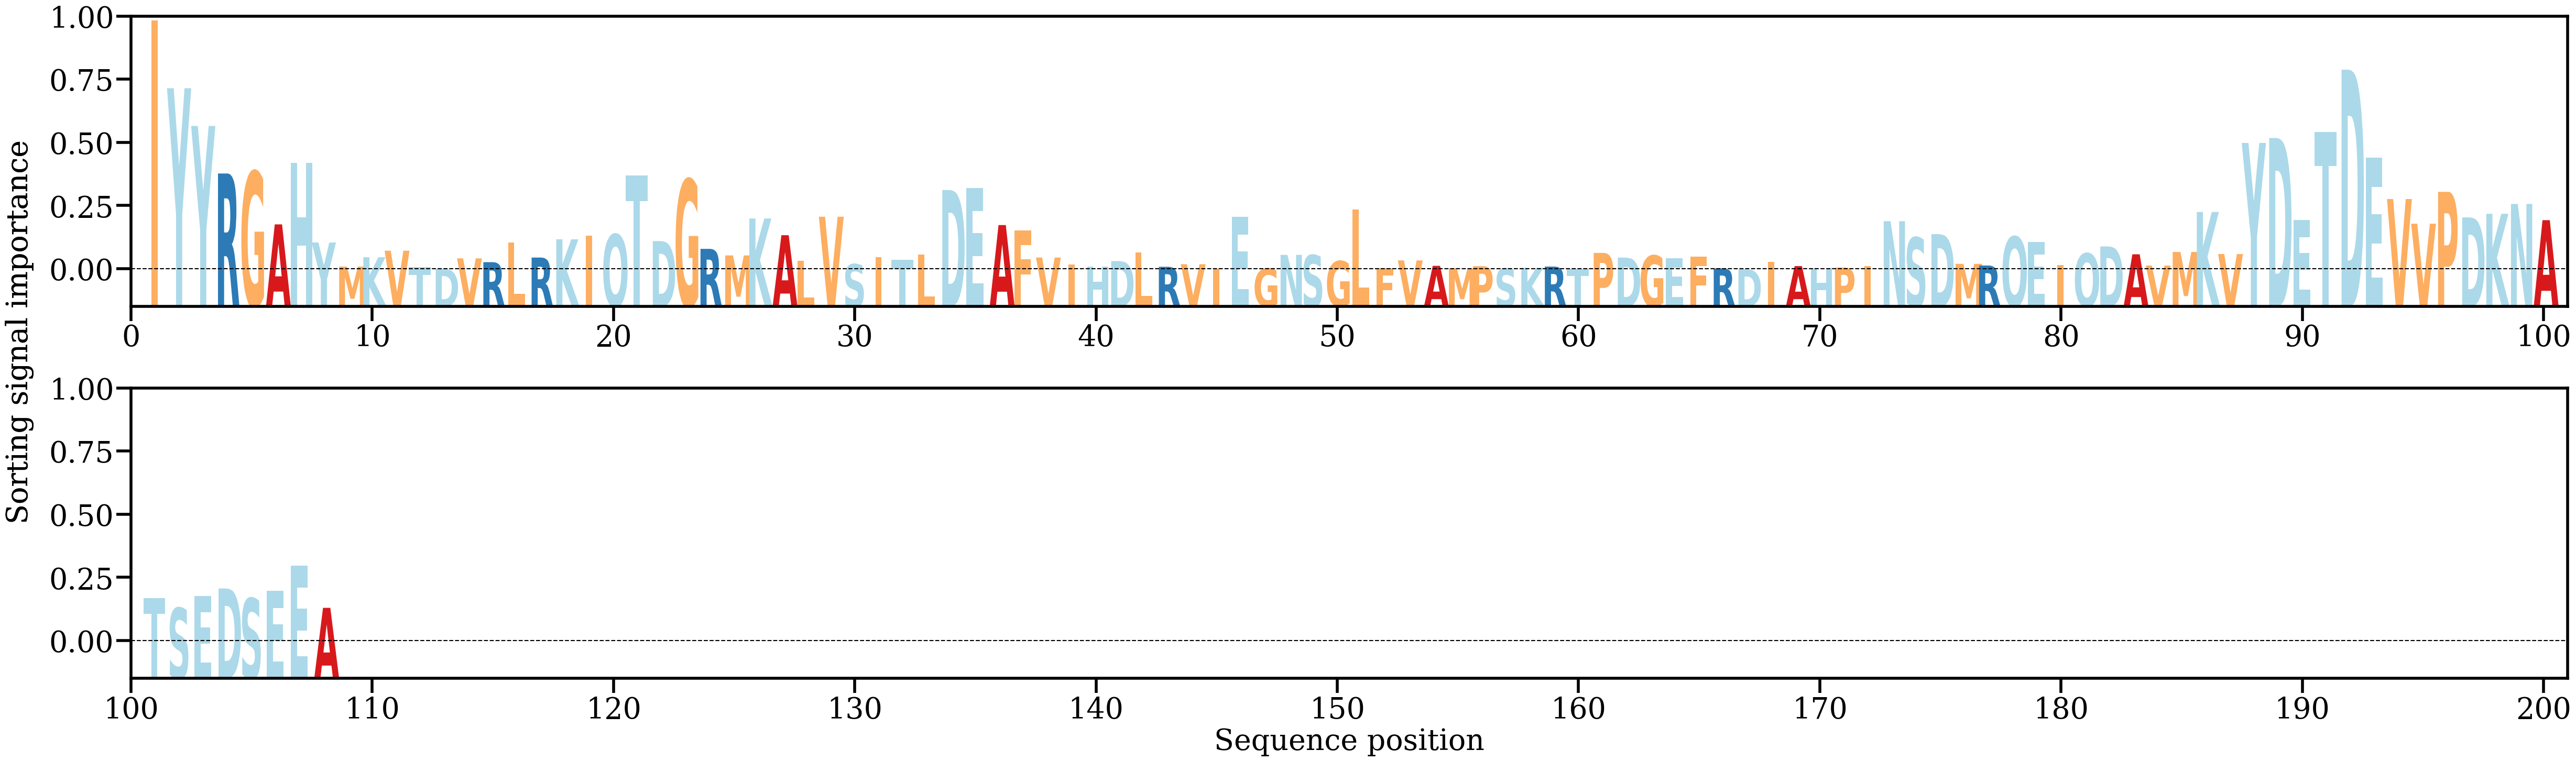

The data file committed next to this chart (first rows):
AA, Alpha
I, [0.06005701]
Y, [0.04381799]
Y, [0.03476132]
R, [0.02335416]
G, [0.0237971]
A, [0.01113715]
H, [0.02590867]
Y, [0.00678804]
M, [0.00101731]
K, [0.0032558]
V, [0.00482313]
T, [0.00089427]
D, [0.00049861]
V, [0.00297698]
R, [0.00206897]
L, [0.00685078]
R, [0.00317754]
K, [0.00756315]
I, [0.00838368]
Q, [0.00873744]
T, [0.02286823]
D, [0.00713649]
G, [0.02192848]
R, [0.00526388]
M, [0.00368763]
K, [0.01256142]
A, [0.00853756]
L, [0.0023767]
V, [0.01297504]
S, [0.00158174]
I, [0.00327377]
T, [0.00270211]
L, [0.00389266]
D, [0.01937768]
E, [0.01984846]
A, [0.01097451]
F, [0.00972336]
V, [0.003174]
I, [0.00151124]
H, [0.00104111]
D, [0.0023252]
L, [0.0043423]
R, [0.00096177]
V, [0.0015749]
I, [0.00056505]
E, [0.01289636]
G, [0.00055187]
N, [0.00382647]
S, [0.00376976]
G, [0.00232225]
L, [0.01467153]
F, [0.00060906]
V, [0.00249035]
A, [0.00118768]
M, [0.00061295]
P, [0.00110705]
S, [0.00053787]
K, [0.00069941]
R, [0.00101497]
T, [0.00054707]
... 48 more rows
